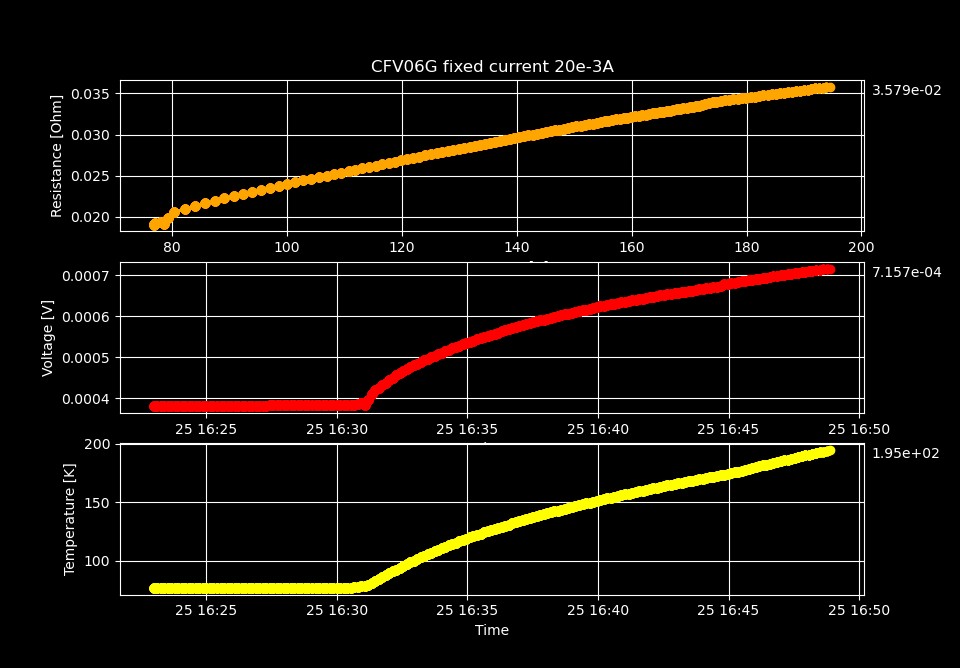

The table this chart was drawn from, first rows:
Temperature, Resistance, Voltage
76.85, 0.01907, 0.0003813
76.85, 0.01907, 0.0003815
76.85, 0.01908, 0.0003815
76.85, 0.01908, 0.0003816
76.85, 0.01908, 0.0003816
76.85, 0.01908, 0.0003817
76.85, 0.01908, 0.0003817
76.85, 0.01908, 0.0003817
76.85, 0.01908, 0.0003817
76.85, 0.01908, 0.0003817
76.85, 0.01908, 0.0003816
76.85, 0.01908, 0.0003816
76.85, 0.01908, 0.0003817
76.85, 0.01908, 0.0003817
76.85, 0.0191, 0.0003819
76.85, 0.0191, 0.0003819
76.85, 0.01909, 0.0003818
76.85, 0.01909, 0.0003819
76.85, 0.01909, 0.0003819
76.85, 0.0191, 0.0003819
76.85, 0.0191, 0.0003819
76.85, 0.0191, 0.0003819
76.85, 0.0191, 0.0003819
76.85, 0.0191, 0.0003819
76.85, 0.0191, 0.000382
76.85, 0.0191, 0.0003819
76.85, 0.01913, 0.0003827
76.85, 0.0191, 0.000382
76.86, 0.01909, 0.0003819
76.86, 0.0191, 0.0003821
76.86, 0.01911, 0.0003822
76.86, 0.01912, 0.0003824
76.86, 0.01914, 0.0003827
76.87, 0.01914, 0.0003828
76.87, 0.01914, 0.0003829
76.87, 0.01914, 0.0003829
76.88, 0.01914, 0.0003829
76.88, 0.01914, 0.0003829
76.89, 0.01915, 0.0003829
76.9, 0.01915, 0.000383
76.91, 0.01915, 0.0003831
76.92, 0.01915, 0.000383
76.92, 0.01915, 0.000383
76.93, 0.01915, 0.000383
76.93, 0.01915, 0.000383
76.93, 0.01915, 0.0003829
76.94, 0.01914, 0.0003829
76.94, 0.01914, 0.0003829
76.94, 0.01914, 0.0003829
76.95, 0.01914, 0.0003828
76.95, 0.01914, 0.0003828
76.95, 0.01914, 0.0003828
76.96, 0.01914, 0.0003828
76.96, 0.01914, 0.0003828
76.96, 0.01914, 0.0003828
76.96, 0.01914, 0.0003828
76.97, 0.01914, 0.0003828
76.97, 0.01914, 0.0003828
77.09, 0.01929, 0.0003858
78.11, 0.0194, 0.000388
... 134 more rows
